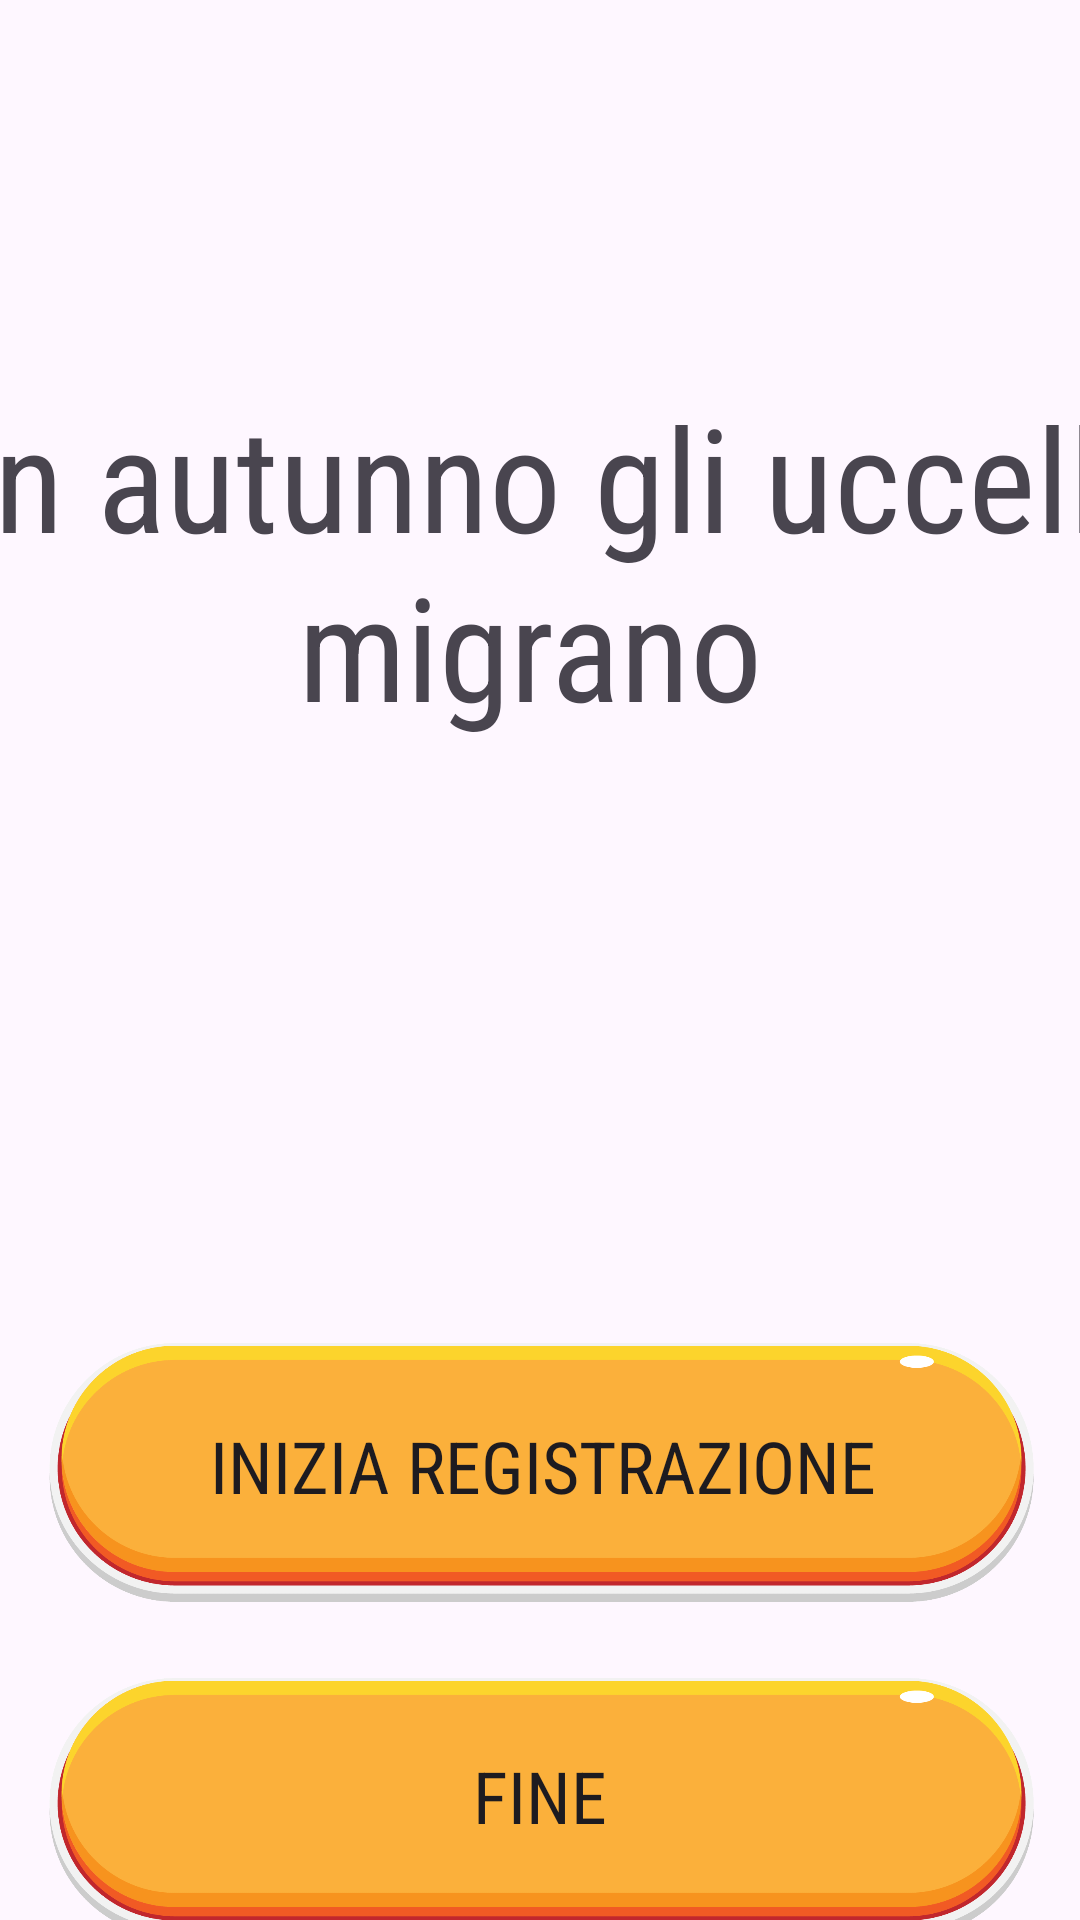

Produce the Android XML layout that renders to this screen, including the resource entries it uses.
<!-- AndroidManifest.xml: application theme Theme.CasoStudioLogopedia -->
<!-- res/layout/autumnrecord3.xml -->
<?xml version="1.0" encoding="utf-8"?>
<androidx.constraintlayout.widget.ConstraintLayout xmlns:android="http://schemas.android.com/apk/res/android"
    xmlns:app="http://schemas.android.com/apk/res-auto"
    xmlns:tools="http://schemas.android.com/tools"
    android:layout_width="match_parent"
    android:layout_height="match_parent"
    android:background="@drawable/background__autumn_1">

    <ImageView
        android:id="@+id/imageView5"
        android:layout_width="410dp"
        android:layout_height="280dp"
        android:layout_marginStart="6dp"
        android:layout_marginTop="50dp"
        android:layout_marginEnd="3dp"
        app:layout_constraintEnd_toEndOf="parent"
        app:layout_constraintStart_toStartOf="parent"
        app:layout_constraintTop_toTopOf="parent"
        app:srcCompat="@drawable/screenshot_2023_12_26_180227" />

    <ImageView
        android:id="@+id/imageView6"
        android:layout_width="405dp"
        android:layout_height="157dp"
        android:layout_marginStart="7dp"
        android:layout_marginTop="80dp"
        android:layout_marginEnd="7dp"
        app:layout_constraintEnd_toEndOf="parent"
        app:layout_constraintStart_toStartOf="parent"
        app:layout_constraintTop_toBottomOf="@+id/imageView5"
        app:srcCompat="@drawable/orangebutton" />

    <ImageView
        android:id="@+id/imageView8"
        android:layout_width="405dp"
        android:layout_height="157dp"
        android:layout_marginStart="7dp"
        android:layout_marginEnd="7dp"
        android:layout_marginBottom="7dp"
        app:layout_constraintBottom_toBottomOf="parent"
        app:layout_constraintEnd_toEndOf="parent"
        app:layout_constraintStart_toStartOf="parent"
        app:layout_constraintTop_toBottomOf="@+id/imageView6"
        app:srcCompat="@drawable/orangebutton" />

    <Button
        android:id="@+id/button"
        style="@style/Widget.AppCompat.Button.Borderless"
        android:layout_width="364dp"
        android:layout_height="100dp"
        android:layout_marginStart="20dp"
        android:layout_marginTop="27dp"
        android:layout_marginEnd="21dp"
        android:layout_marginBottom="30dp"
        android:fontFamily="sans-serif-condensed"
        android:foregroundGravity="center_vertical|center|right"
        android:text="Fine"
        android:textSize="24sp"
        app:layout_constraintBottom_toBottomOf="@+id/imageView8"
        app:layout_constraintEnd_toEndOf="@+id/imageView8"
        app:layout_constraintStart_toStartOf="@+id/imageView8"
        app:layout_constraintTop_toTopOf="@+id/imageView8" />

    <Button
        android:id="@+id/button2"
        style="@style/Widget.AppCompat.Button.Borderless"
        android:layout_width="364dp"
        android:layout_height="100dp"
        android:fontFamily="sans-serif-condensed"
        android:text="Inizia Registrazione"
        android:textSize="24sp"
        app:layout_constraintBottom_toBottomOf="@+id/imageView6"
        app:layout_constraintEnd_toEndOf="@+id/imageView6"
        app:layout_constraintStart_toStartOf="@+id/imageView6"
        app:layout_constraintTop_toTopOf="@+id/imageView6" />

    <TextView
        android:id="@+id/textView3"
        android:layout_width="393dp"
        android:layout_height="127dp"
        android:fontFamily="sans-serif-condensed"
        android:text="In autunno gli uccelli migrano "
        android:textAlignment="center"
        android:textSize="48sp"
        app:layout_constraintBottom_toBottomOf="@+id/imageView5"
        app:layout_constraintEnd_toEndOf="@+id/imageView5"
        app:layout_constraintStart_toStartOf="@+id/imageView5"
        app:layout_constraintTop_toTopOf="@+id/imageView5" />

</androidx.constraintlayout.widget.ConstraintLayout>
<!-- resources referenced by this layout -->
<resources>
  <!-- drawable orangebutton: png bitmap (drawable, 52639 bytes) -->
  <style name="Theme.CasoStudioLogopedia" parent="Base.Theme.CasoStudioLogopedia" />
  <style name="Base.Theme.CasoStudioLogopedia" parent="Theme.Material3.DayNight.NoActionBar">
          
          
      </style>
</resources>
